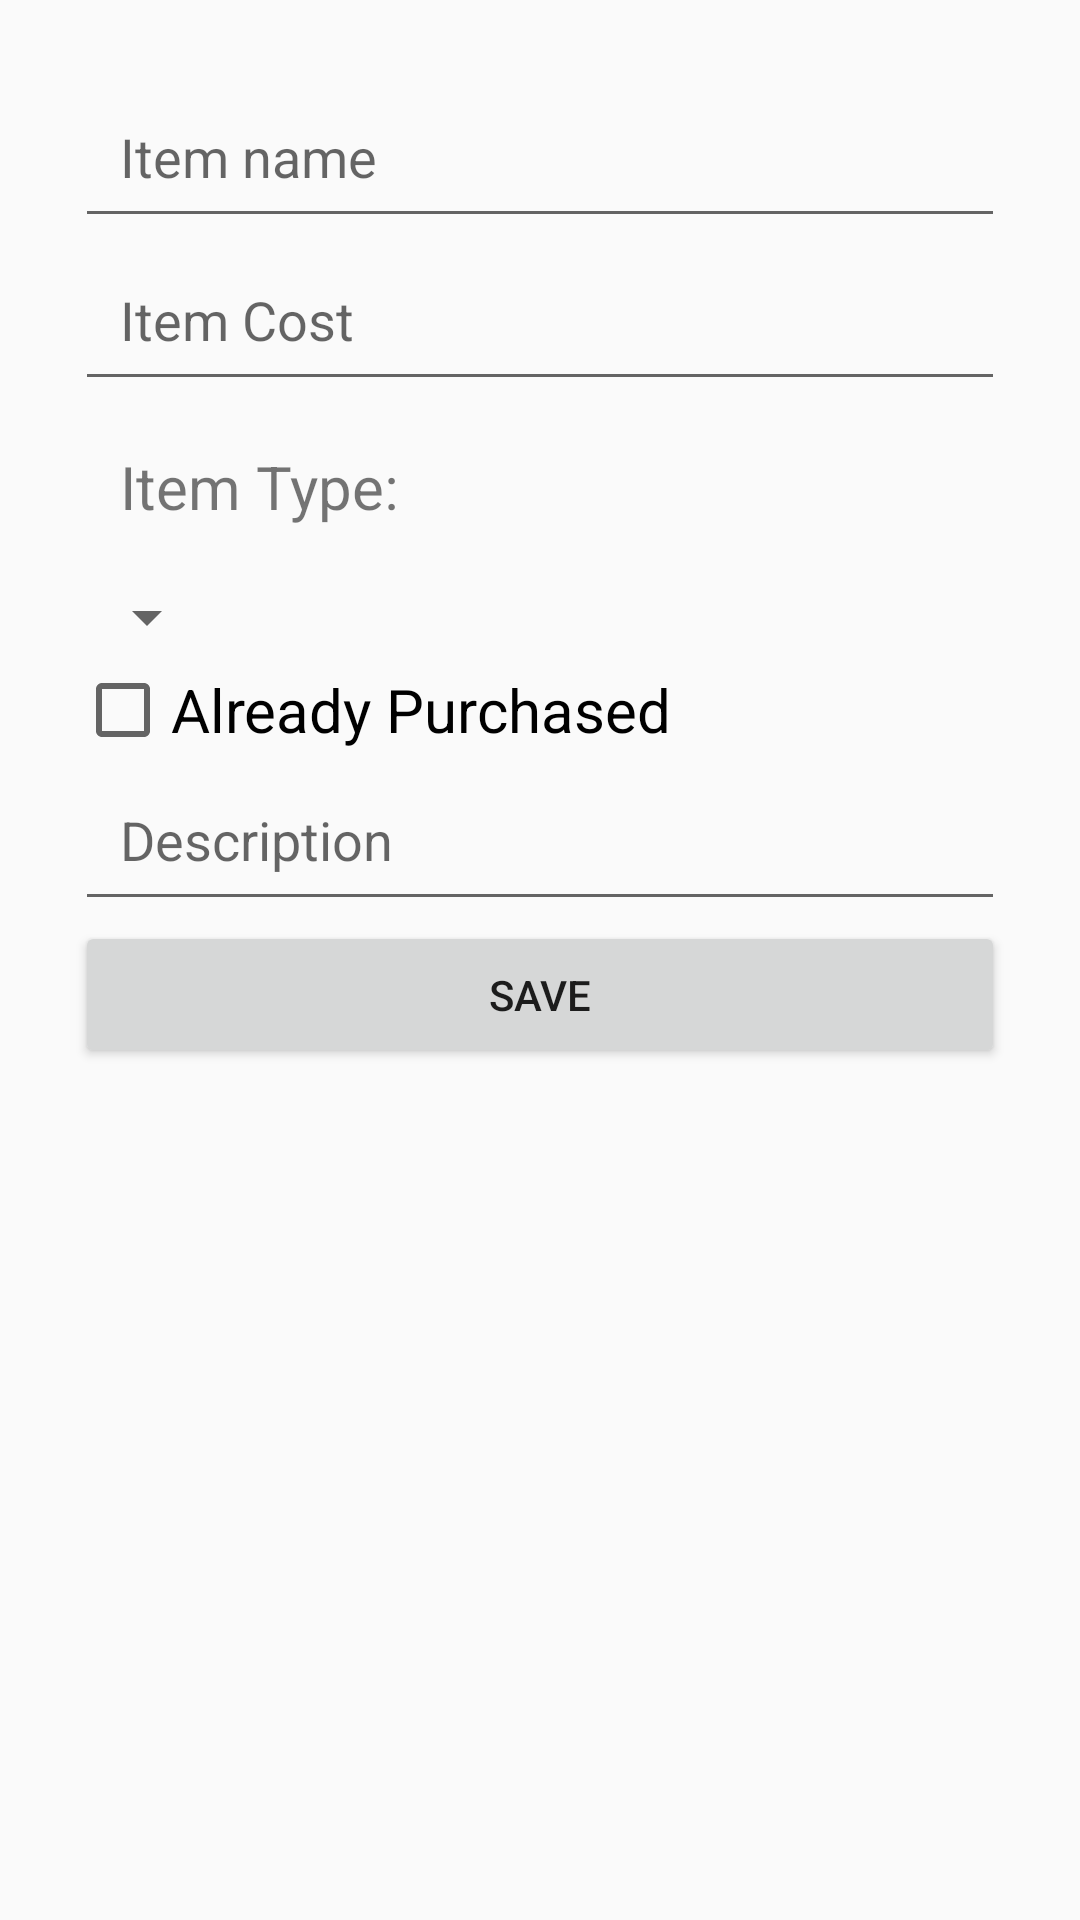

Write the Android layout XML for this screen, with the resource values it uses.
<!-- AndroidManifest.xml: application theme AppTheme -->
<!-- res/layout/activity_create_item.xml -->
<LinearLayout xmlns:android="http://schemas.android.com/apk/res/android"
    xmlns:tools="http://schemas.android.com/tools"
    android:layout_width="match_parent"
    android:layout_height="match_parent"
    android:orientation="vertical"
    android:padding="25dp">

    <EditText
        android:id="@+id/etItemName"
        android:layout_width="match_parent"
        android:layout_height="wrap_content"
        android:hint="Item name"
        android:padding="15dp" />

    <EditText
        android:id="@+id/etItemCost"
        android:layout_width="match_parent"
        android:layout_height="wrap_content"
        android:hint="Item Cost"
        android:inputType="number|numberDecimal"
        android:padding="15dp" />

    <TextView
        android:layout_width="wrap_content"
        android:layout_height="wrap_content"
        android:padding="15dp"
        android:text="Item Type:"
        android:textSize="20sp" />

    <Spinner
        android:id="@+id/spinnerItemType"
        android:layout_width="wrap_content"
        android:layout_height="wrap_content"
        android:padding="15dp" />

    <CheckBox
        android:id="@+id/cbCreatePurchased"
        android:layout_width="wrap_content"
        android:layout_height="wrap_content"
        android:text="@string/already_purchased"
        android:textSize="20sp" />

    <EditText
        android:id="@+id/etItemDesc"
        android:layout_width="match_parent"
        android:layout_height="wrap_content"
        android:hint="@string/description"
        android:padding="15dp" />

    <Button
        android:id="@+id/btnCreateSave"
        android:layout_width="match_parent"
        android:layout_height="wrap_content"
        android:padding="15dp"
        android:text="@string/save" />

</LinearLayout>
<!-- resources referenced by this layout -->
<resources>
  <string name="already_purchased">Already Purchased</string>
  <string name="description">Description</string>
  <string name="save">Save</string>
  <style name="AppTheme" parent="Theme.AppCompat.Light.NoActionBar">
          
          <item name="colorPrimary">@color/colorPrimary</item>
          <item name="colorPrimaryDark">@color/colorPrimaryDark</item>
          <item name="colorAccent">#e6e6e6</item>
      </style>
  <!-- not gathered from this repository: default colours our renderer supplied (Android Studio template values) -->
  <color name="colorPrimary">#FF6200EE</color>
  <color name="colorPrimaryDark">#FF3700B3</color>
</resources>
